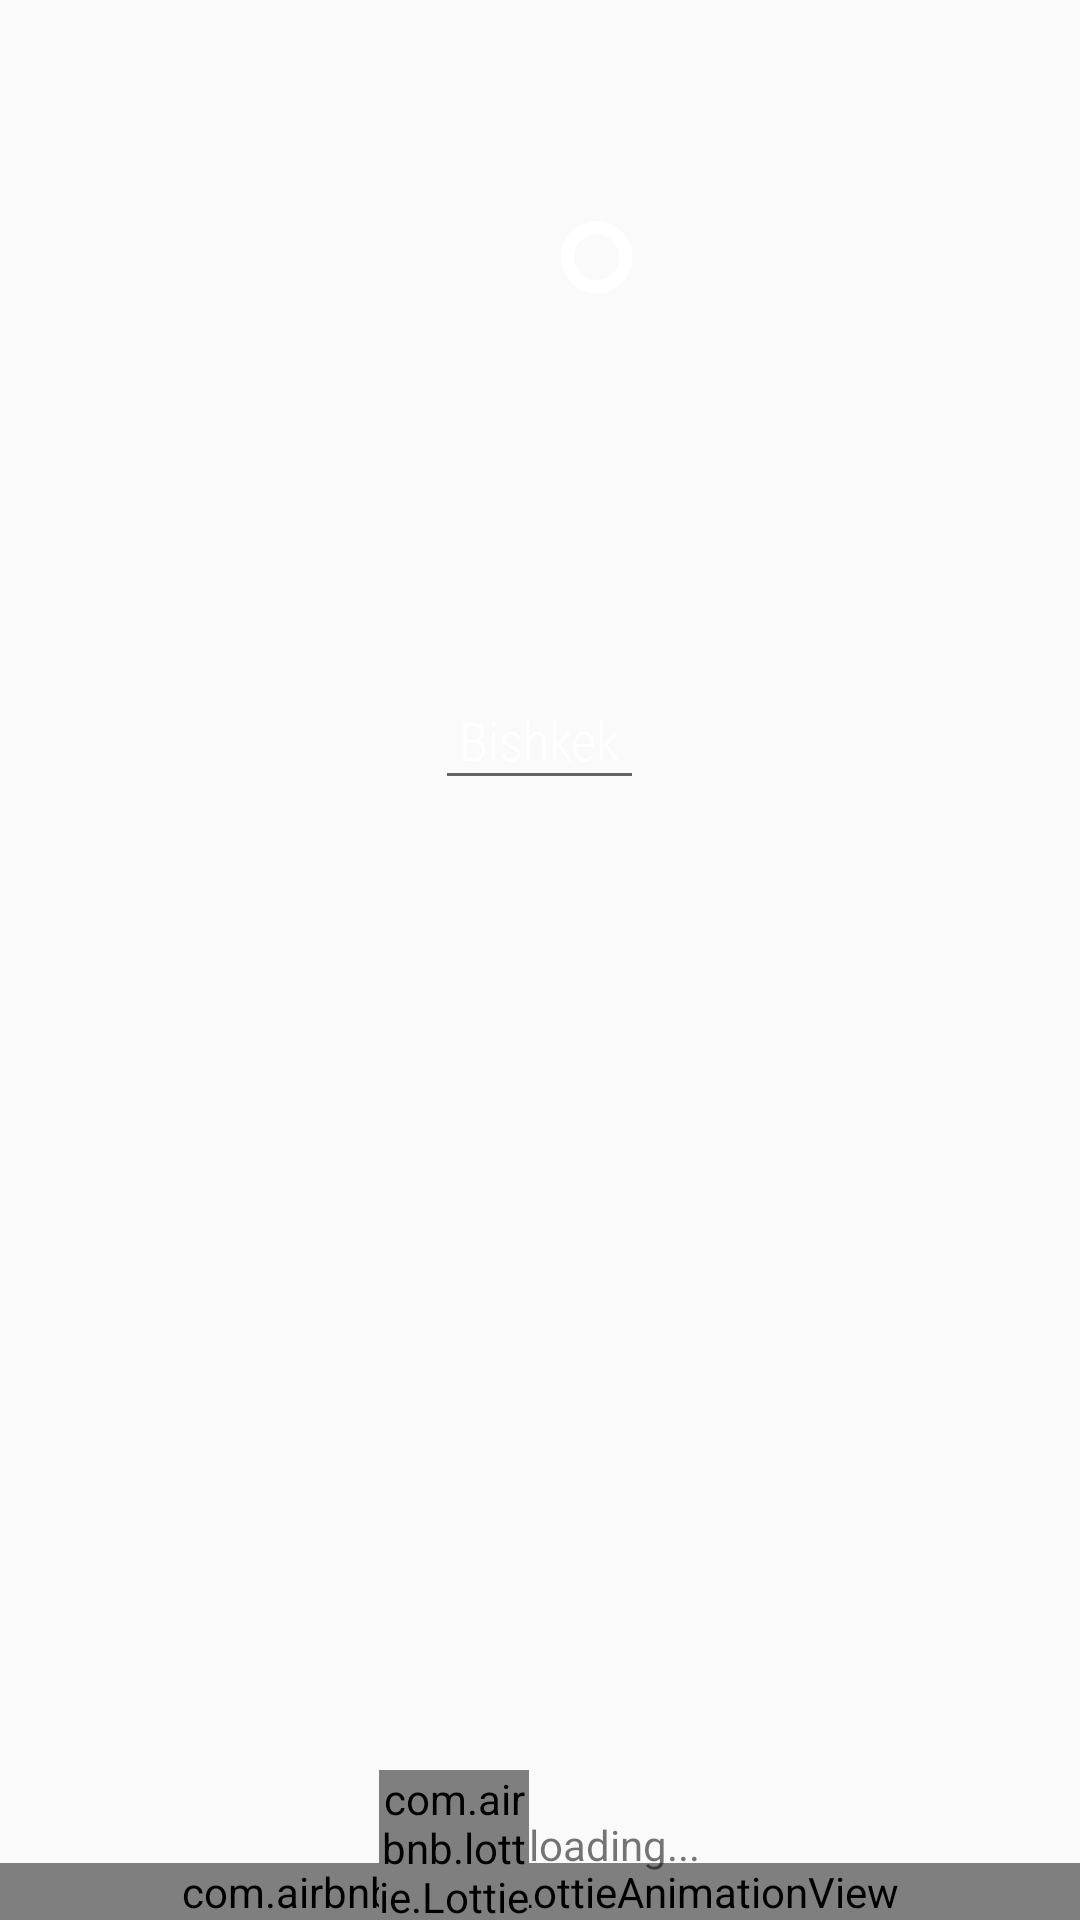

The Android layout XML behind this screen, and the referenced resources:
<!-- AndroidManifest.xml: application theme AppTheme -->
<!-- res/layout/fragment_weather.xml -->
<?xml version="1.0" encoding="utf-8"?>
<RelativeLayout xmlns:android="http://schemas.android.com/apk/res/android"
    xmlns:app="http://schemas.android.com/apk/res-auto"
    android:layout_width="match_parent"
    android:layout_height="match_parent"
    android:orientation="vertical">

    <ImageView
        android:id="@+id/main_bg"
        android:layout_width="match_parent"
        android:layout_height="match_parent"
        android:scaleType="centerCrop"
        android:src="@drawable/bg_weather_day" />

    <TextView
        android:id="@+id/temp_celsius"
        style="@style/WeatherTexts"
        android:layout_centerHorizontal="true"
        android:layout_marginTop="40dp"
        android:textSize="100sp" />

    <TextView
        android:id="@+id/weather_text"
        style="@style/WeatherTexts"
        android:layout_marginTop="40dp"
        android:layout_toRightOf="@id/temp_celsius"
        android:text="°"
        android:textSize="100sp"
        android:visibility="visible" />

    <TextView
        android:id="@+id/main_type"
        style="@style/WeatherTexts"
        android:layout_below="@id/temp_celsius"
        android:layout_centerHorizontal="true"
        android:textSize="40sp" />

    <EditText
        android:id="@+id/city_edit_text"
        style="@style/WeatherTexts"
        android:layout_below="@id/main_type"
        android:layout_centerHorizontal="true"
        android:hint="City"
        android:padding="8dp"
        android:text="Bishkek"
        android:textSize="18sp" />

    <com.airbnb.lottie.LottieAnimationView
        android:id="@+id/cloudAnim"
        android:layout_width="match_parent"
        android:layout_height="wrap_content"
        android:layout_alignParentBottom="true"
        app:lottie_autoPlay="true"
        app:lottie_fileName="cloud.json"
        app:lottie_loop="true"
        app:lottie_speed="0.8" />

    <ImageView
        android:id="@+id/iconView"
        android:layout_width="100dp"
        android:layout_height="wrap_content" />

    <TextView
        android:id="@+id/refresh_button"
        android:layout_width="50dp"
        android:layout_height="50dp"
        android:layout_alignParentRight="true"
        android:layout_alignParentBottom="true"
        android:layout_margin="8dp"
        android:background="@drawable/ic_refresh"
        android:visibility="visible" />

    <LinearLayout
        android:id="@+id/loadingView"
        android:layout_width="wrap_content"
        android:layout_height="wrap_content"
        android:layout_alignParentBottom="true"
        android:layout_centerHorizontal="true"
        android:gravity="center">

        <com.airbnb.lottie.LottieAnimationView
            android:id="@+id/loadingAnim"
            android:layout_width="50dp"
            android:layout_height="50dp"
            app:lottie_autoPlay="true"
            app:lottie_fileName="loading.json"
            app:lottie_loop="true"
            app:lottie_speed="3" />

        <TextView
            android:layout_width="wrap_content"
            android:layout_height="wrap_content"
            android:text="loading..." />
    </LinearLayout>

</RelativeLayout>
<!-- resources referenced by this layout -->
<resources>
  <style name="WeatherTexts">
          <item name="android:fontFamily">sans-serif-condensed-light</item>
          <item name="android:layout_width">wrap_content</item>
          <item name="android:layout_height">wrap_content</item>
          <item name="android:textColor">@color/white</item>
      </style>
  <style name="AppTheme" parent="Theme.AppCompat.Light.NoActionBar">
          
          <item name="colorPrimary">@color/colorPrimary</item>
          <item name="colorPrimaryDark">@color/colorPrimaryDark</item>
          <item name="colorAccent">@color/colorAccent</item>
      </style>
  <color name="white">#FFFFFF</color>
  <color name="colorPrimary">#008577</color>
  <color name="colorPrimaryDark">#5A5A64</color>
  <color name="colorAccent">#D81B60</color>
</resources>
